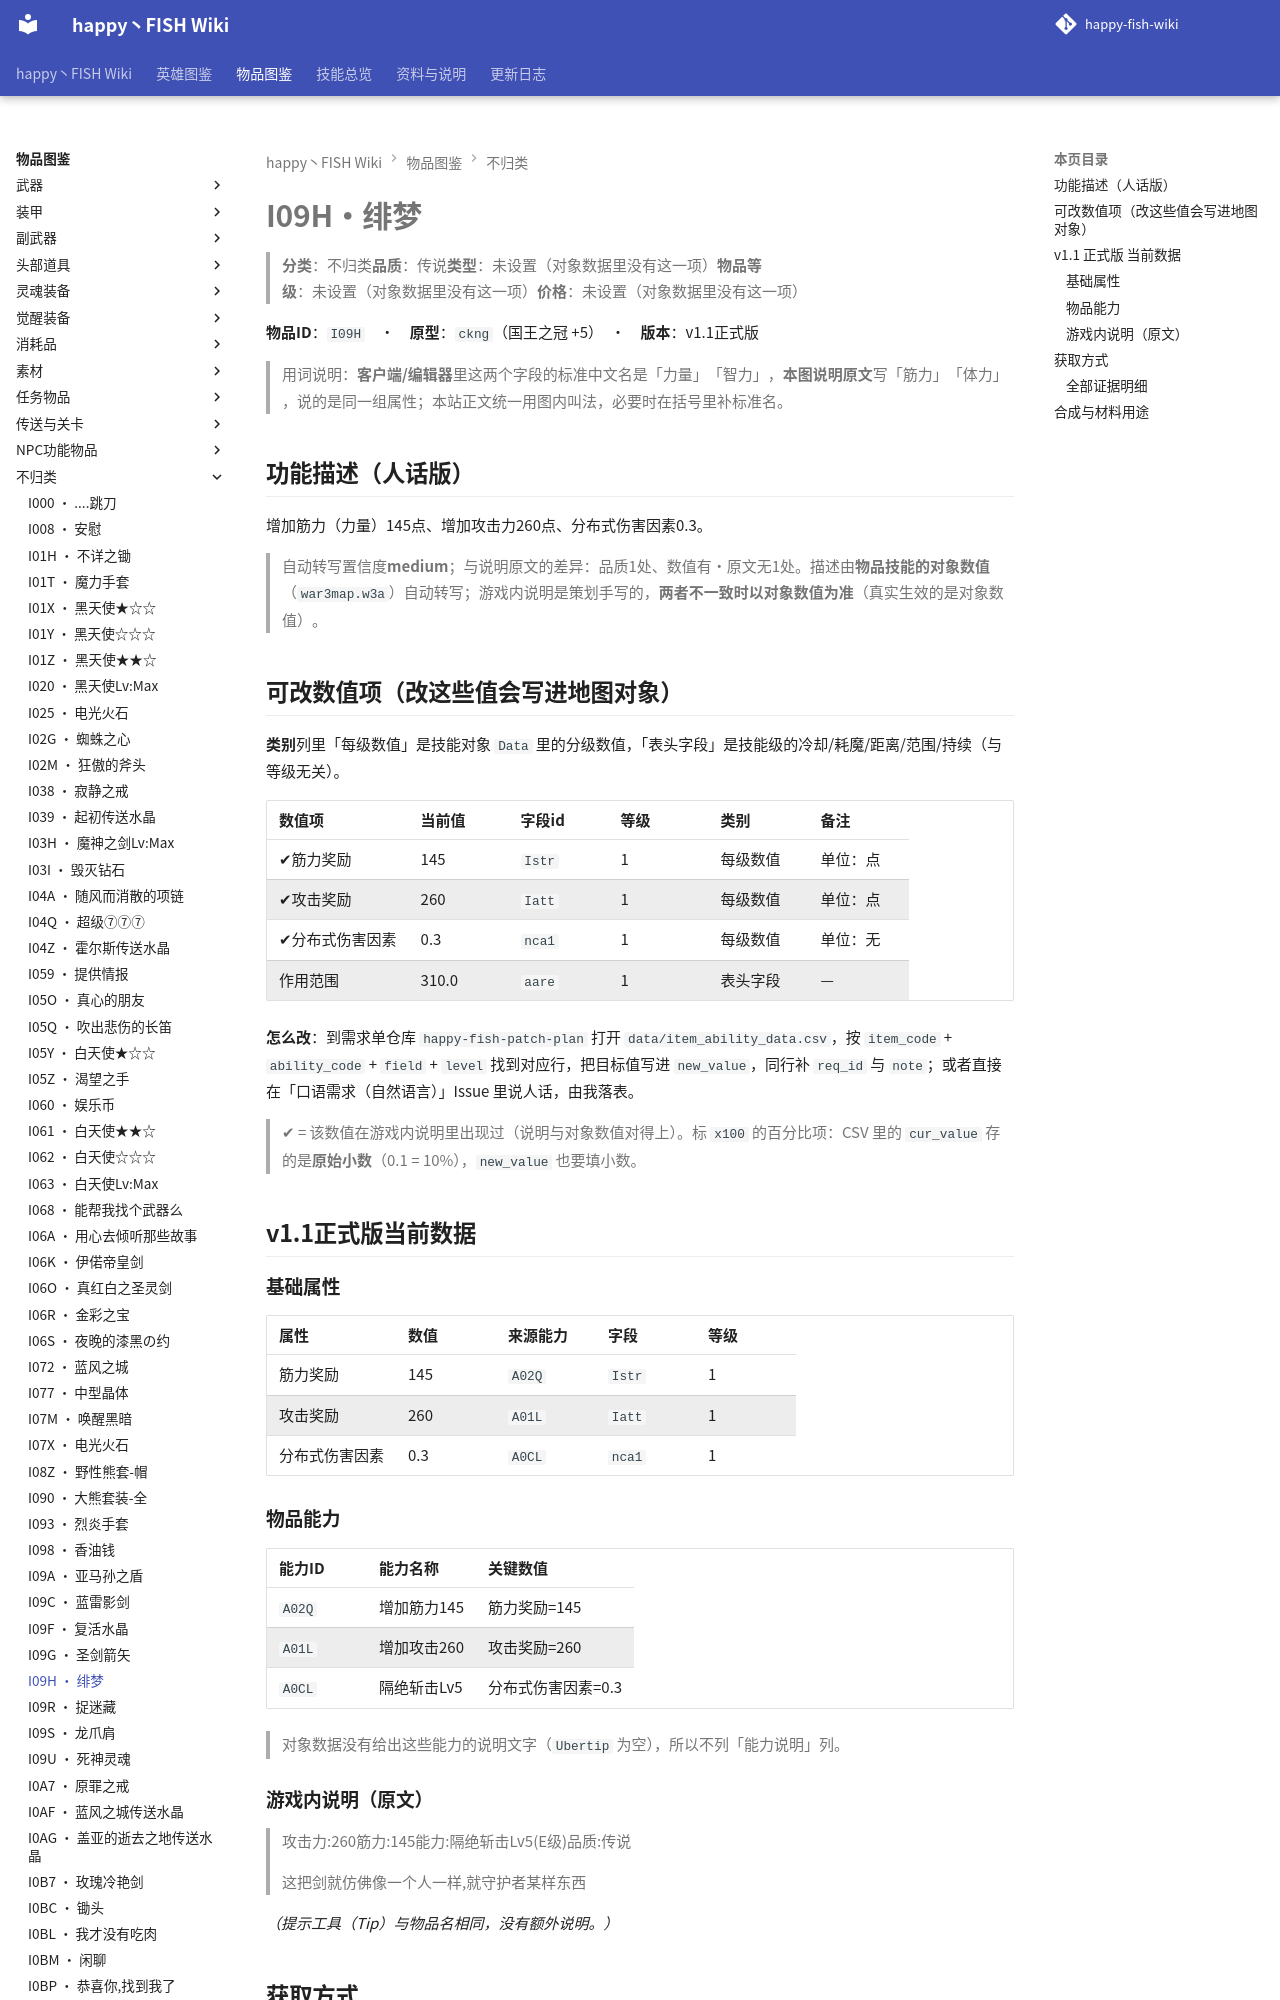

repository: slasher233/happy-fish-sao-wiki · page: items/不归类/I09H_绯梦/index.html · generator: mkdocs

# I09H · 绯梦

> **分类**：不归类　**品质**：传说　**类型**：未设置（对象数据里没有这一项）　**物品等级**：未设置（对象数据里没有这一项）　**价格**：未设置（对象数据里没有这一项）

**物品 ID**：`I09H`　·　**原型**：`ckng`（国王之冠 +5）　·　**版本**：v1.1 正式版

> 用词说明：**客户端/编辑器**里这两个字段的标准中文名是「力量」「智力」，**本图说明原文**写「筋力」「体力」，说的是同一组属性；本站正文统一用图内叫法，必要时在括号里补标准名。

## 功能描述（人话版）

增加筋力（力量） 145 点、增加攻击力 260 点、分布式伤害因素 0.3。

> 自动转写置信度 **medium**；与说明原文的差异：品质 1 处、数值有·原文无 1 处。
> 描述由**物品技能的对象数值**（`war3map.w3a`）自动转写；游戏内说明是策划手写的，**两者不一致时以对象数值为准**（真实生效的是对象数值）。

## 可改数值项（改这些值会写进地图对象）

**类别**列里「每级数值」是技能对象 `Data` 里的分级数值，「表头字段」是技能级的冷却/耗魔/距离/范围/持续（与等级无关）。

| 数值项 | 当前值 | 字段 id | 等级 | 类别 | 备注 |
| --- | --- | --- | --- | --- | --- |
| ✔ 筋力奖励 | 145 | `Istr` | 1 | 每级数值 | 单位：点 |
| ✔ 攻击奖励 | 260 | `Iatt` | 1 | 每级数值 | 单位：点 |
| ✔ 分布式伤害因素 | 0.3 | `nca1` | 1 | 每级数值 | 单位：无 |
| 作用范围 | 310.0 | `aare` | 1 | 表头字段 | — |


**怎么改**：到需求单仓库 `happy-fish-patch-plan` 打开 `data/item_ability_data.csv`，按 `item_code` + `ability_code` + `field` + `level` 找到对应行，把目标值写进 `new_value`，同行补 `req_id` 与 `note`；或者直接在「口语需求（自然语言）」Issue 里说人话，由我落表。

> ✔ = 该数值在游戏内说明里出现过（说明与对象数值对得上）。标 `x100` 的百分比项：CSV 里的 `cur_value` 存的是**原始小数**（0.1 = 10%），`new_value` 也要填小数。

## v1.1 正式版 当前数据

### 基础属性

| 属性 | 数值 | 来源能力 | 字段 | 等级 |
| --- | --- | --- | --- | --- |
| 筋力奖励 | 145 | `A02Q` | `Istr` | 1 |
| 攻击奖励 | 260 | `A01L` | `Iatt` | 1 |
| 分布式伤害因素 | 0.3 | `A0CL` | `nca1` | 1 |
